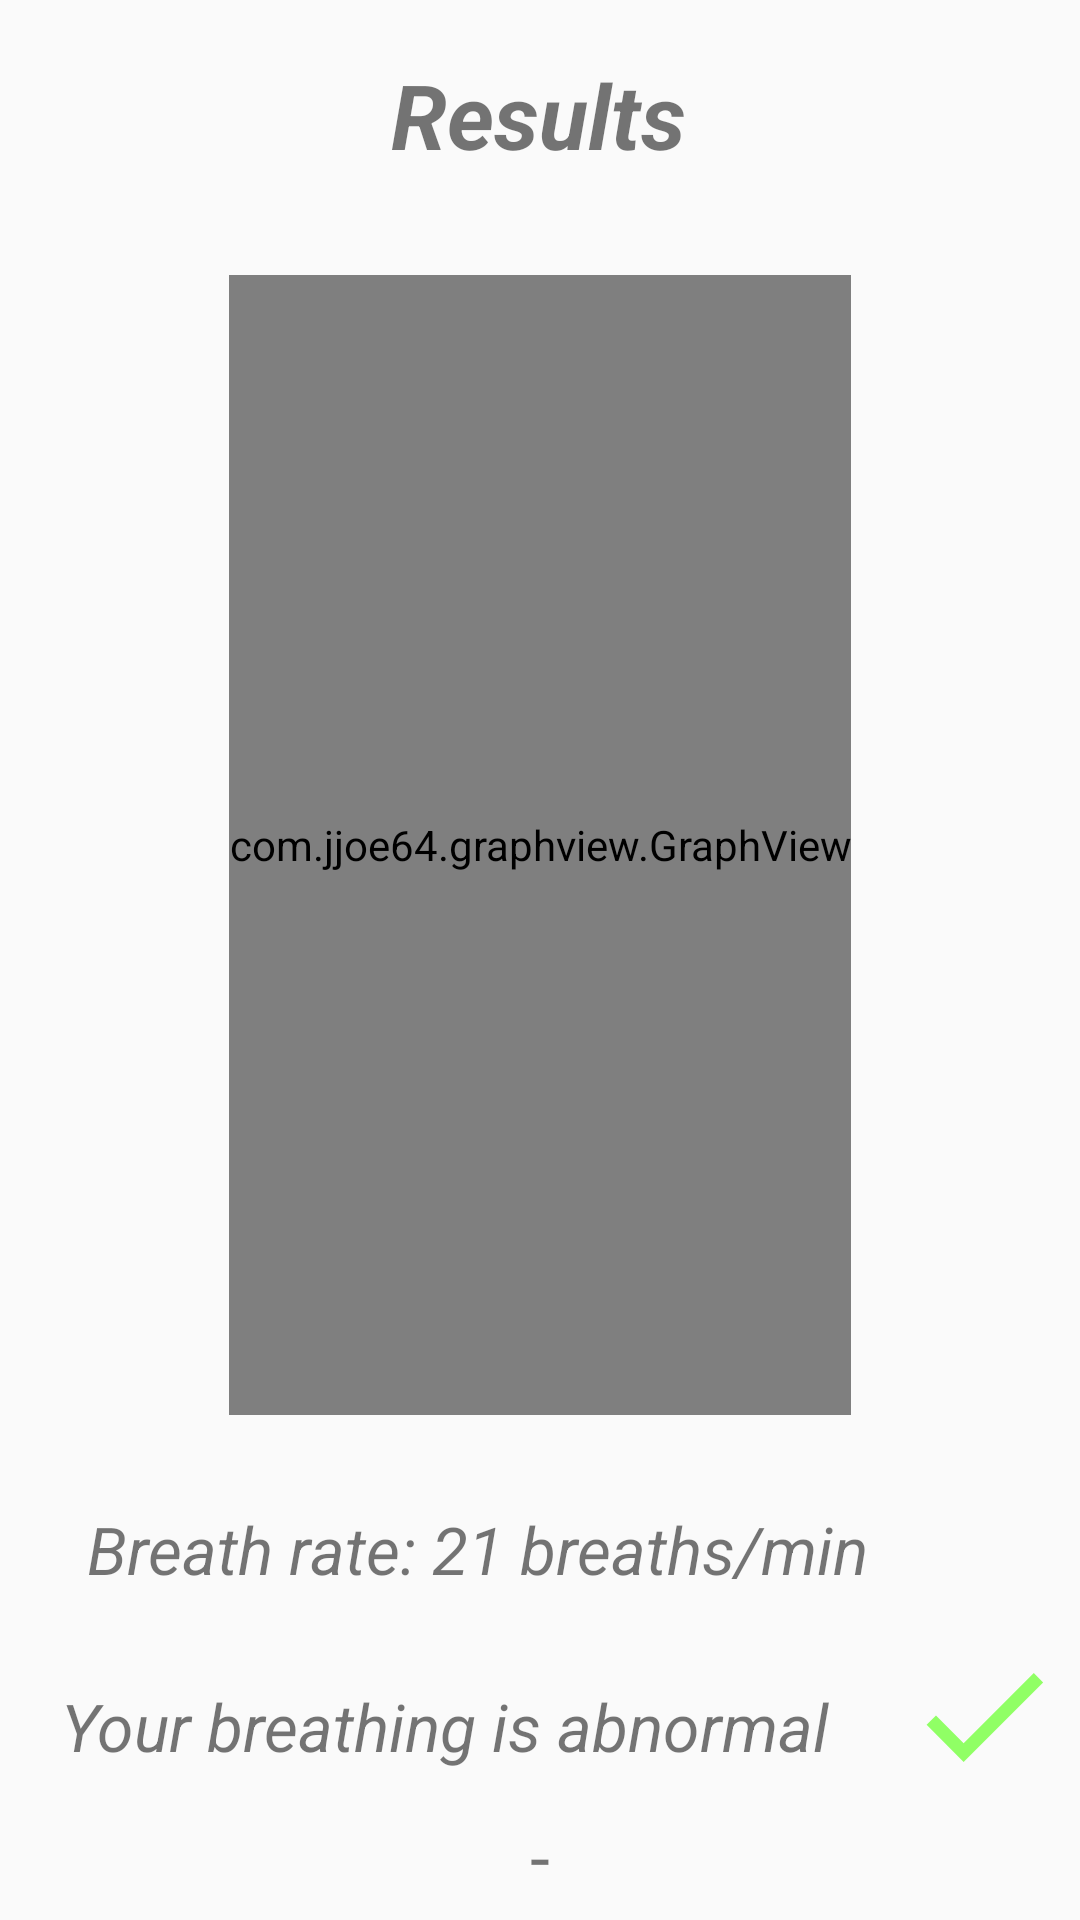

Layout XML and referenced resources for this Android screen:
<!-- AndroidManifest.xml: application theme AppTheme -->
<!-- res/layout/activity_results_preview.xml -->
<?xml version="1.0" encoding="utf-8"?>
<android.support.constraint.ConstraintLayout xmlns:android="http://schemas.android.com/apk/res/android"
    xmlns:app="http://schemas.android.com/apk/res-auto"
    xmlns:tools="http://schemas.android.com/tools"
    android:layout_width="match_parent"
    android:layout_height="match_parent"
    tools:context=".resultsPreview">

    <com.jjoe64.graphview.GraphView
        android:id="@+id/signalView"
        android:layout_width="wrap_content"
        android:layout_height="380dp"
        app:layout_constraintBottom_toBottomOf="parent"
        app:layout_constraintEnd_toEndOf="parent"
        app:layout_constraintStart_toStartOf="parent"
        app:layout_constraintTop_toTopOf="parent"
        app:layout_constraintVertical_bias="0.352" />

    <TextView
        android:id="@+id/breathRateView"
        android:layout_width="wrap_content"
        android:layout_height="38dp"
        android:padding="5dp"
        android:text="Breath rate: 21 breaths/min"
        android:textSize="22sp"
        android:textStyle="italic"
        app:layout_constraintBottom_toBottomOf="parent"
        app:layout_constraintEnd_toEndOf="parent"
        app:layout_constraintHorizontal_bias="0.27"
        app:layout_constraintStart_toStartOf="parent"
        app:layout_constraintTop_toBottomOf="@+id/signalView"
        app:layout_constraintVertical_bias="0.191" />

    <TextView
        android:id="@+id/header"
        android:layout_width="wrap_content"
        android:layout_height="wrap_content"
        android:padding="10dp"
        android:text="Results"
        android:textSize="30sp"
        android:textStyle="bold|italic"
        app:layout_constraintBottom_toTopOf="@+id/signalView"
        app:layout_constraintEnd_toEndOf="parent"
        app:layout_constraintHorizontal_bias="0.498"
        app:layout_constraintStart_toStartOf="parent"
        app:layout_constraintTop_toTopOf="parent"
        app:layout_constraintVertical_bias="0.253" />

    <TextView
        android:id="@+id/resultReview"
        android:layout_width="wrap_content"
        android:layout_height="wrap_content"
        android:paddingLeft="2dp"
        android:paddingTop="10dp"
        android:paddingRight="20dp"
        android:paddingBottom="10dp"
        android:text="Your breathing is abnormal"
        android:textSize="22sp"
        android:textStyle="italic"
        app:layout_constraintBottom_toBottomOf="parent"
        app:layout_constraintEnd_toEndOf="parent"
        app:layout_constraintHorizontal_bias="0.225"
        app:layout_constraintStart_toStartOf="parent"
        app:layout_constraintTop_toBottomOf="@+id/breathRateView"
        app:layout_constraintVertical_bias="0.287" />

    <TextView
        android:id="@+id/resultReview2"
        android:layout_width="wrap_content"
        android:layout_height="wrap_content"
        android:text="-"
        android:textSize="24sp"
        app:layout_constraintBottom_toBottomOf="parent"
        app:layout_constraintEnd_toEndOf="parent"
        app:layout_constraintStart_toStartOf="parent"
        app:layout_constraintTop_toBottomOf="@+id/resultReview"
        app:layout_constraintVertical_bias="0.302" />

    <ImageView
        android:id="@+id/tickView"
        android:layout_width="56dp"
        android:layout_height="53dp"
        android:src="@drawable/ic_check_black_24dp"
        app:layout_constraintBottom_toTopOf="@+id/resultReview2"
        app:layout_constraintEnd_toEndOf="parent"
        app:layout_constraintHorizontal_bias="0.428"
        app:layout_constraintStart_toEndOf="@+id/resultReview"
        app:layout_constraintTop_toBottomOf="@+id/breathRateView"
        app:layout_constraintVertical_bias="0.729" />


</android.support.constraint.ConstraintLayout>
<!-- resources referenced by this layout -->
<resources>
  <!-- drawable ic_check_black_24dp (drawable) -->
  <vector android:height="24dp" android:tint="#90FF65"
      android:viewportHeight="24.0" android:viewportWidth="24.0"
      android:width="24dp" xmlns:android="http://schemas.android.com/apk/res/android">
      <path android:fillColor="#FF000000" android:pathData="M9,16.17L4.83,12l-1.42,1.41L9,19 21,7l-1.41,-1.41z"/>
  </vector>
  <style name="AppTheme" parent="Theme.AppCompat.Light.DarkActionBar">
          
      </style>
</resources>
